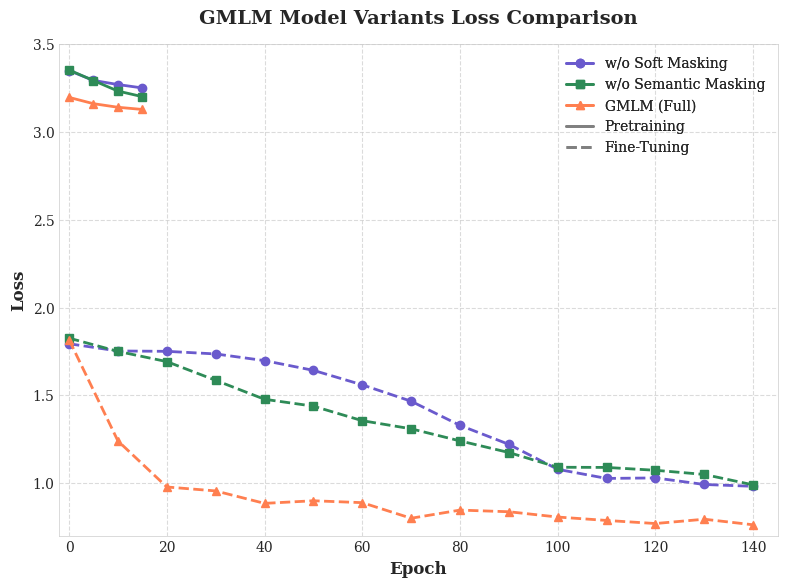

Write Python code to recreate this figure.
import matplotlib.pyplot as plt
import numpy as np
import matplotlib.ticker as mticker
from matplotlib.lines import Line2D

# Set the figure style for academic publication
plt.style.use('seaborn-v0_8-whitegrid')
plt.rcParams.update({
    'font.family': 'serif',
    'font.size': 11,
    'axes.labelsize': 12,
    'axes.titlesize': 14,
    'xtick.labelsize': 10,
    'ytick.labelsize': 10,
    'legend.fontsize': 10,
    'figure.titlesize': 16
})

# Data from the React component
# Pretraining - w/o Soft Masking
pre_no_soft_epochs = [0, 5, 10, 15]
pre_no_soft_loss = [3.3505, 3.2943, 3.2708, 3.2514]

# Fine-tuning - w/o Soft Masking
ft_no_soft_epochs = [0, 10, 20, 30, 40, 50, 60, 70, 80, 90, 100, 110, 120, 130, 140]
ft_no_soft_loss = [1.7934, 1.7522, 1.7502, 1.7353, 1.6973, 1.6418, 1.5592, 1.4659, 1.3282, 1.2201, 1.0777, 1.0258, 1.0286, 0.9913, 0.9808]

# Pretraining - w/o Semantic Masking
pre_no_semantic_epochs = [0, 5, 10, 15]
pre_no_semantic_loss = [3.3538, 3.2934, 3.2336, 3.2017]

# Fine-tuning - w/o Semantic Masking
ft_no_semantic_epochs = [0, 10, 20, 30, 40, 50, 60, 70, 80, 90, 100, 110, 120, 130, 140]
ft_no_semantic_loss = [1.8254, 1.7498, 1.6917, 1.5850, 1.4769, 1.4377, 1.3549, 1.3087, 1.2397, 1.1735, 1.0895, 1.0885, 1.0722, 1.0485, 0.9890]

# Pretraining - GMLM (Full)
pre_gmlm_epochs = [0, 5, 10, 15]
pre_gmlm_loss = [3.1976, 3.1617, 3.1413, 3.1288]

# Fine-tuning - GMLM (Full)
ft_gmlm_epochs = [0, 10, 20, 30, 40, 50, 60, 70, 80, 90, 100, 110, 120, 130, 140]
ft_gmlm_loss = [1.8163, 1.2394, 0.9770, 0.9546, 0.8836, 0.8985, 0.8877, 0.7988, 0.8453, 0.8359, 0.8057, 0.7863, 0.7687, 0.7933, 0.7615]

# Create a figure with the right dimensions for an academic paper
fig, ax = plt.subplots(figsize=(8, 6), dpi=600)

# Define colors that are distinct and work well in print
colors = {
    'no_soft': '#6A5ACD',       # Slate blue
    'no_semantic': '#2E8B57',   # Sea green
    'gmlm': '#FF7F50'           # Coral
}

# Plot the data
# w/o Soft Masking
ax.plot(pre_no_soft_epochs, pre_no_soft_loss, color=colors['no_soft'], marker='o', 
        linewidth=2, markersize=6, label='Pretraining - w/o Soft Masking')
ax.plot(ft_no_soft_epochs, ft_no_soft_loss, color=colors['no_soft'], marker='o', 
        linewidth=2, markersize=6, linestyle='--', label='Fine-Tuning - w/o Soft Masking')

# w/o Semantic Masking
ax.plot(pre_no_semantic_epochs, pre_no_semantic_loss, color=colors['no_semantic'], marker='s', 
        linewidth=2, markersize=6, label='Pretraining - w/o Semantic Masking')
ax.plot(ft_no_semantic_epochs, ft_no_semantic_loss, color=colors['no_semantic'], marker='s', 
        linewidth=2, markersize=6, linestyle='--', label='Fine-Tuning - w/o Semantic Masking')

# GMLM (Full)
ax.plot(pre_gmlm_epochs, pre_gmlm_loss, color=colors['gmlm'], marker='^', 
        linewidth=2, markersize=6, label='Pretraining - GMLM (Full)')
ax.plot(ft_gmlm_epochs, ft_gmlm_loss, color=colors['gmlm'], marker='^', 
        linewidth=2, markersize=6, linestyle='--', label='Fine-Tuning - GMLM (Full)')

# Set the axis limits similar to the original plot
ax.set_ylim(0.7, 3.5)
ax.set_xlim(-2, 145)

# Add labels and title
ax.set_xlabel('Epoch', fontweight='bold')
ax.set_ylabel('Loss', fontweight='bold')
ax.set_title('GMLM Model Variants Loss Comparison', fontweight='bold', pad=15)

# Customize the grid
ax.grid(True, linestyle='--', alpha=0.7)

# Improve tick spacing
ax.xaxis.set_major_locator(mticker.MultipleLocator(20))
ax.xaxis.set_minor_locator(mticker.MultipleLocator(10))
ax.yaxis.set_major_locator(mticker.MultipleLocator(0.5))
ax.yaxis.set_minor_locator(mticker.MultipleLocator(0.1))

# Add a subtle box around the plot
ax.spines['top'].set_visible(True)
ax.spines['right'].set_visible(True)
ax.spines['left'].set_visible(True)
ax.spines['bottom'].set_visible(True)
for spine in ax.spines.values():
    spine.set_linewidth(0.5)

# Create a better organized legend
# First create custom legend entries
legend_elements = [
    # Model variants
    Line2D([0], [0], color=colors['no_soft'], lw=2, marker='o', markersize=6, label='w/o Soft Masking'),
    Line2D([0], [0], color=colors['no_semantic'], lw=2, marker='s', markersize=6, label='w/o Semantic Masking'),
    Line2D([0], [0], color=colors['gmlm'], lw=2, marker='^', markersize=6, label='GMLM (Full)'),
    # # Training phases
    Line2D([0], [0], color='gray', lw=2, label='Pretraining'),
    Line2D([0], [0], color='gray', lw=2, linestyle='--', label='Fine-Tuning')
]

# Add the legend with better positioning
legend1 = ax.legend(handles=legend_elements, loc='upper right', framealpha=0.95, edgecolor='gray')
legend1.get_title().set_fontweight('bold')
ax.add_artist(legend1)

# Adjust layout and ensure tight fit
plt.tight_layout()

# Save the figure in high resolution for academic publication
plt.savefig('gmlm_loss_comparison.png', dpi=600, bbox_inches='tight')

# Show the plot
plt.show()